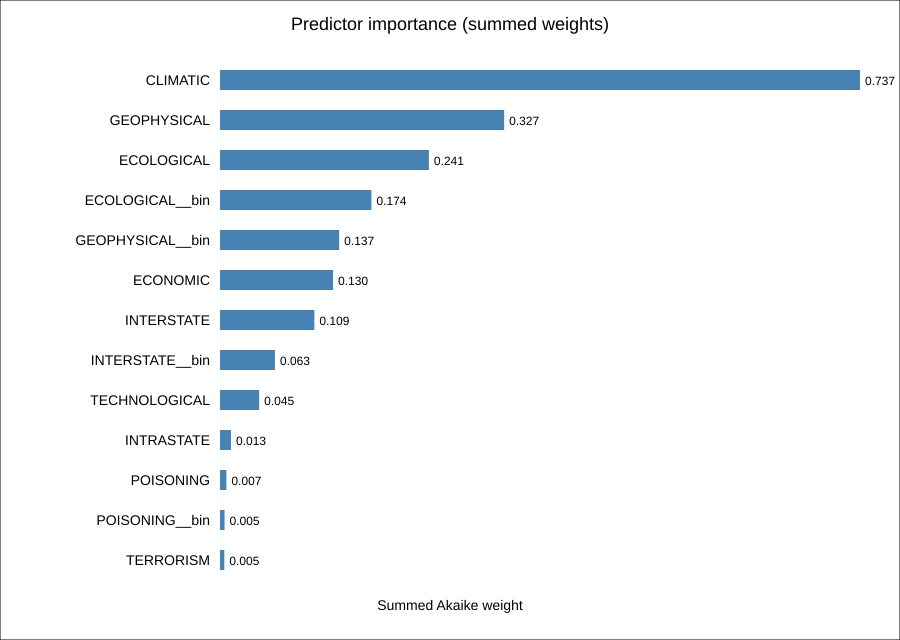

Data behind this chart, as committed beside it:
term, importance_weight
CLIMATIC, 0.7374
GEOPHYSICAL, 0.3274
ECOLOGICAL, 0.2407
ECOLOGICAL__bin, 0.1745
GEOPHYSICAL__bin, 0.1373
ECONOMIC, 0.1303
INTERSTATE, 0.1087
INTERSTATE__bin, 0.06329
TECHNOLOGICAL, 0.04511
INTRASTATE, 0.01268
POISONING, 0.007391
POISONING__bin, 0.00524
TERRORISM, 0.004977
